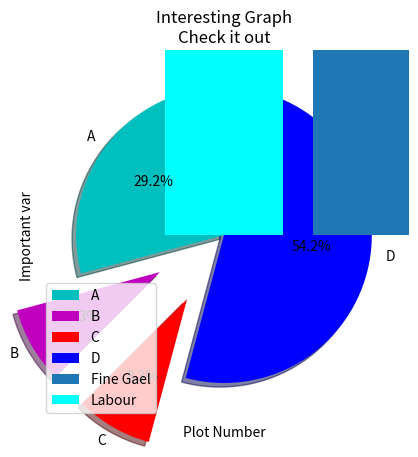

Generate this figure with matplotlib:
import matplotlib.pyplot as plt

def sample_pie():
    slices = [7, 2, 2, 13]
    activities = ['A', 'B', 'C', 'D']
    cols = ['c', 'm', 'r', 'b']

    plt.pie(slices, colors=cols, labels=activities,
            startangle=90, shadow=True, explode=(0, 0.5, 0.5, 0),
            autopct='%1.1f%%')

    plt.title('Blah Blah Blah\nYada Yada')
    plt.show()

def sample_bar():
    x = [1, 2, 3, 5, 7]
    y = [5, 7, 4, 13, 8]

    x2 = [0, 2, 4, 6, 8]
    y2 = [7, 10, 14, 12, 3]


    plt.bar(x, y, label='Fine Gael')
    plt.bar(x2, y2, label='Labour', color='cyan')


    plt.xlabel('Plot Number')
    plt.ylabel('Important var')
    plt.title('Interesting Graph\nCheck it out')
    plt.legend()
    plt.show()


sample_pie()
sample_bar()



